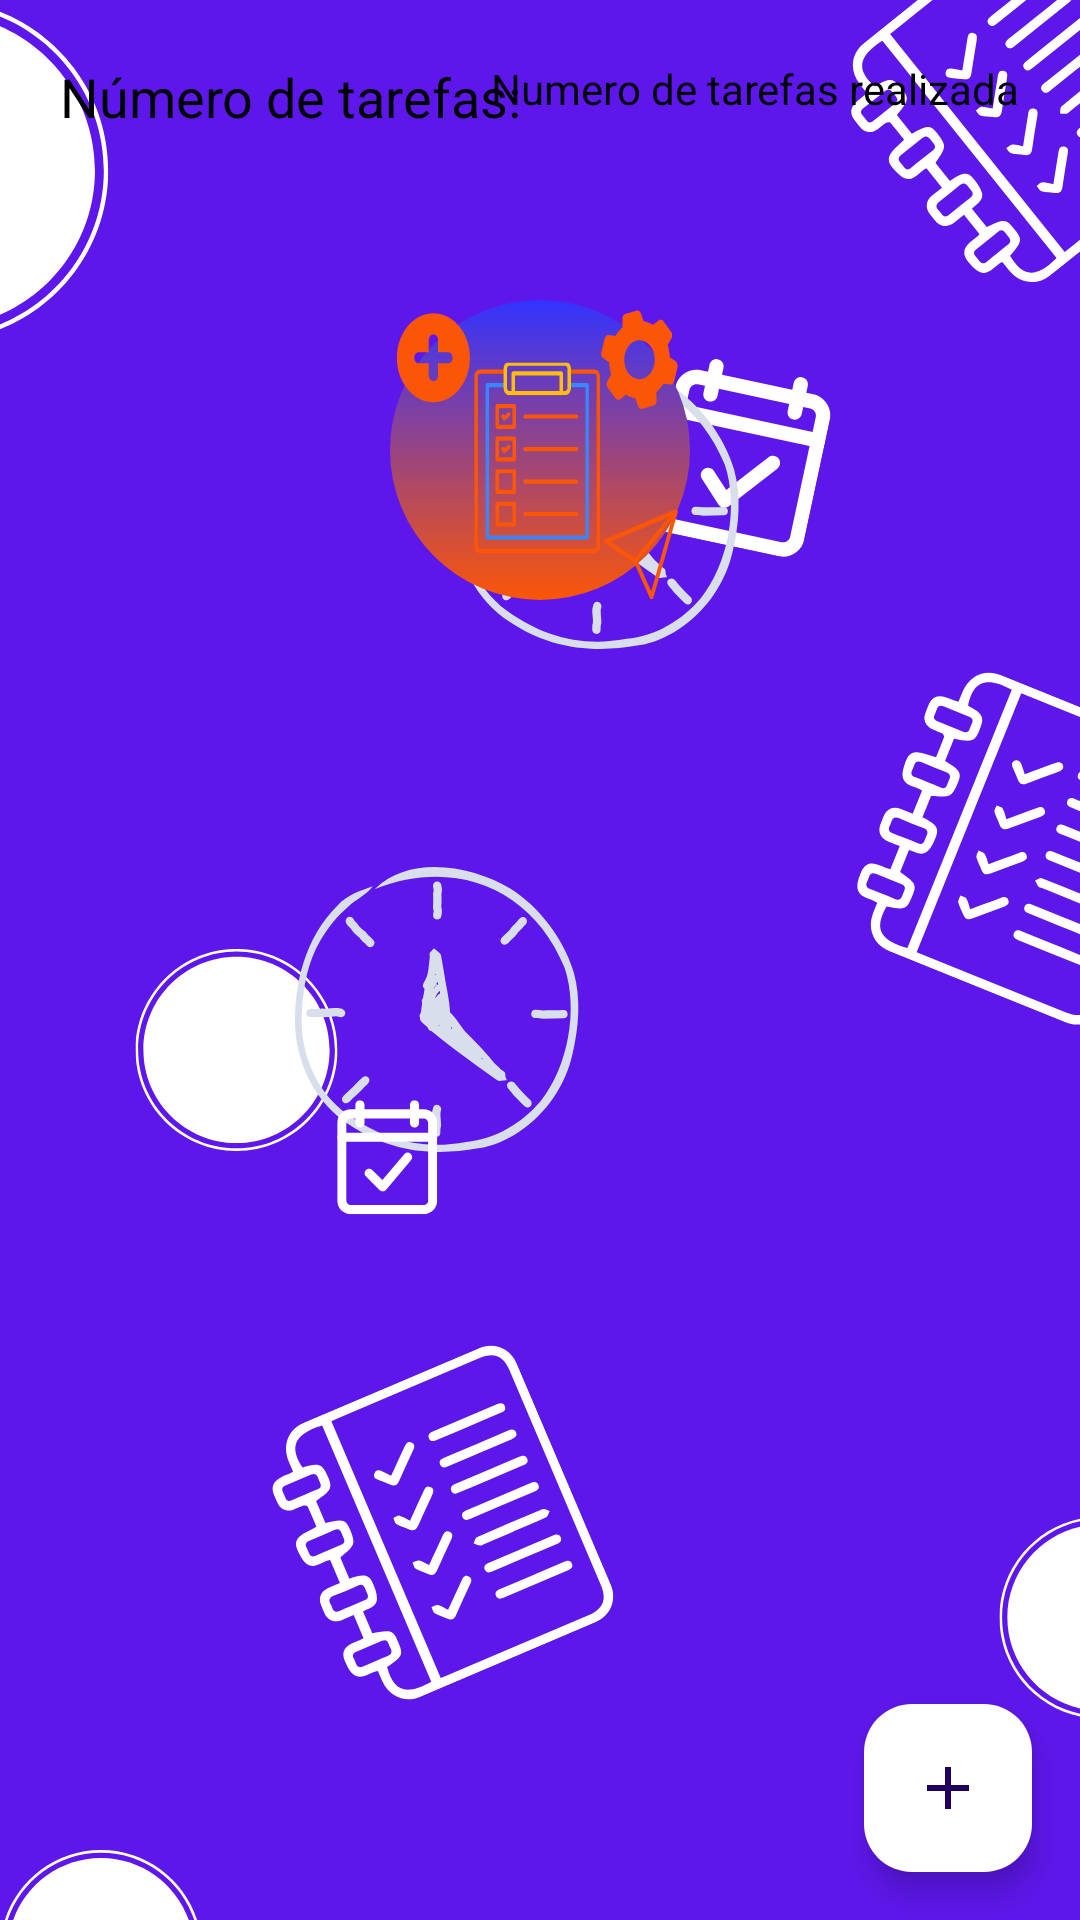

Here is an Android app screen rendered from its layout file. Give the layout XML and the strings, colors and styles it references.
<!-- AndroidManifest.xml: application theme Theme.TaskAndGoPro -->
<!-- res/layout/activity_main.xml -->
<?xml version="1.0" encoding="utf-8"?>
<androidx.constraintlayout.widget.ConstraintLayout xmlns:android="http://schemas.android.com/apk/res/android"
    xmlns:app="http://schemas.android.com/apk/res-auto"
    xmlns:tools="http://schemas.android.com/tools"
    android:id="@+id/main"
    android:layout_width="match_parent"
    android:layout_height="match_parent"
    android:background="@drawable/bg"
    tools:context=".MainActivity">



    <androidx.coordinatorlayout.widget.CoordinatorLayout
        android:layout_width="match_parent"
        android:layout_height="match_parent"
        app:layout_constraintTop_toTopOf="parent"
        app:layout_constraintStart_toStartOf="parent"
        app:layout_constraintEnd_toEndOf="parent"
        app:layout_constraintBottom_toBottomOf="parent">

        <com.google.android.material.floatingactionbutton.FloatingActionButton
            android:id="@+id/buttonAddTask"
            android:layout_width="wrap_content"
            android:layout_height="wrap_content"
            android:layout_gravity="bottom|end"
            android:layout_margin="16dp"
            app:srcCompat="@drawable/baseline_add_24"
            app:backgroundTint="@color/white"
            />

    </androidx.coordinatorlayout.widget.CoordinatorLayout>

    <androidx.constraintlayout.widget.ConstraintLayout
        android:id="@+id/firstCL"
        android:layout_width="match_parent"
        android:layout_height="wrap_content"
        app:layout_constraintTop_toTopOf="parent"
        app:layout_constraintStart_toStartOf="parent"
        app:layout_constraintEnd_toEndOf="parent"
        app:layout_constraintTop_toBottomOf="parent"
        android:padding="20dp">

        <TextView
            android:id="@+id/textViewTarefas"
            android:layout_width="wrap_content"
            android:layout_height="wrap_content"
            android:text="Número de tarefas:"
            android:textColor="@color/black"
            android:textSize="18sp"
            app:layout_constraintStart_toStartOf="parent"
            app:layout_constraintTop_toTopOf="parent"/>

        <TextView
            android:id="@+id/textViewTarefasRealizadas"
            android:layout_width="wrap_content"
            android:layout_height="wrap_content"
            android:text="Numero de tarefas realizadas:"
            android:textColor="@color/black"
            app:layout_constraintEnd_toEndOf="parent"
            app:layout_constraintStart_toEndOf="@+id/textViewTarefas"
            app:layout_constraintTop_toTopOf="parent" />

    </androidx.constraintlayout.widget.ConstraintLayout>

    <androidx.constraintlayout.widget.ConstraintLayout
        android:id="@+id/mainCL"
        android:layout_width="match_parent"
        android:layout_height="match_parent"
        app:layout_constraintStart_toStartOf="parent"
        app:layout_constraintEnd_toEndOf="parent"
        app:layout_constraintBottom_toBottomOf="parent"
        app:layout_constraintTop_toBottomOf="@id/firstCL"
        android:layout_marginTop="100dp"
        android:layout_marginLeft="30dp"
        android:layout_marginRight="30dp"

        >

        <View
            android:layout_width="100dp"
            android:layout_height="100dp"
            app:layout_constraintStart_toStartOf="parent"
            app:layout_constraintEnd_toEndOf="parent"
            app:layout_constraintTop_toTopOf="parent"
            android:background="@drawable/image_round_bg"
            />

        <View
            android:id="@+id/view2"
            android:layout_width="100dp"
            android:layout_height="100dp"
            app:layout_constraintStart_toStartOf="parent"
            app:layout_constraintEnd_toEndOf="parent"
            app:layout_constraintTop_toTopOf="parent"
            android:background="@drawable/document"
            />


    </androidx.constraintlayout.widget.ConstraintLayout>


</androidx.constraintlayout.widget.ConstraintLayout>
<!-- resources referenced by this layout -->
<resources>
  <color name="black">#FF000000</color>
  <color name="white">#FFFFFFFF</color>
  <!-- drawable baseline_add_24 (drawable) -->
  <vector xmlns:android="http://schemas.android.com/apk/res/android" android:height="24dp" android:tint="#5D17E9" android:viewportHeight="24" android:viewportWidth="24" android:width="24dp">
        
      <path android:fillColor="@android:color/white" android:pathData="M19,13h-6v6h-2v-6H5v-2h6V5h2v6h6v2z"/>
      
  </vector>
  <!-- drawable bg: png bitmap (drawable, 155198 bytes) -->
  <!-- drawable document: vector/xml drawable (drawable, 9365 chars, omitted) -->
  <!-- drawable image_round_bg (drawable) -->
  <?xml version="1.0" encoding="utf-8"?>
  <shape xmlns:android="http://schemas.android.com/apk/res/android"
      android:shape="oval">
      <gradient
          android:startColor="#3333FF"
          android:endColor="#fb5607"
          android:type="linear"
          android:angle="4"
          />
  
      <corners android:radius="30dp"/>
  </shape>
  <style name="Theme.TaskAndGoPro" parent="Base.Theme.TaskAndGoPro" />
  <style name="Base.Theme.TaskAndGoPro" parent="Theme.Material3.DayNight.NoActionBar">
          
          
      </style>
</resources>
